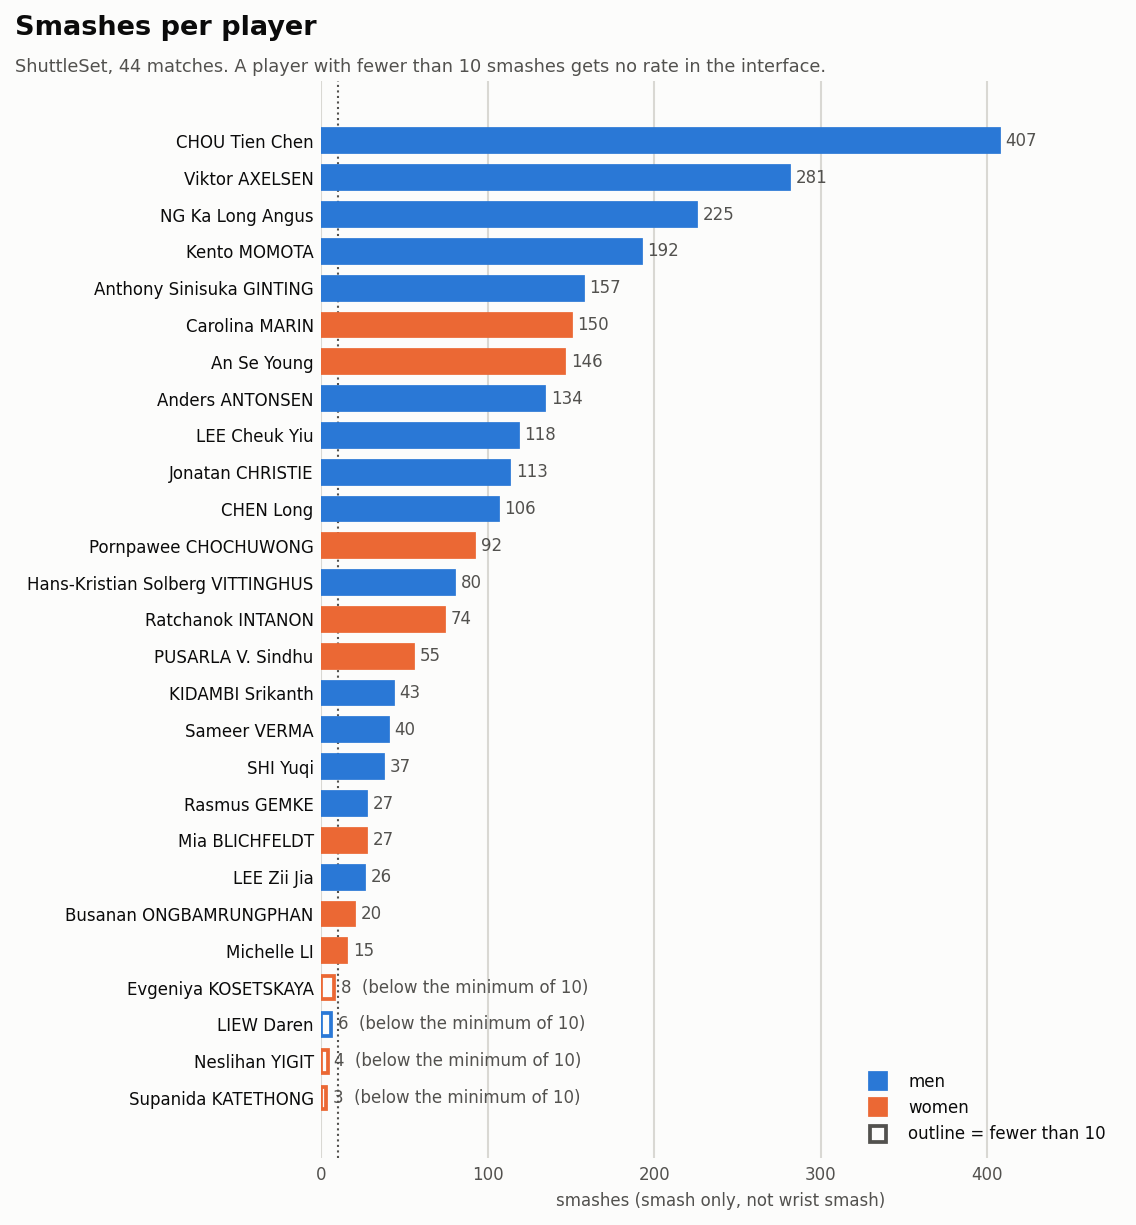

Data behind this chart, as committed beside it:
player_name, gender, smashes, wrist_smashes, smashes_with_S2, smashes_faced
CHOU Tien Chen, men, 407, 162, 376, 356
Viktor AXELSEN, men, 281, 200, 255, 271
NG Ka Long Angus, men, 225, 54, 212, 219
Kento MOMOTA, men, 192, 182, 179, 255
Anthony Sinisuka GINTING, men, 157, 103, 144, 131
Carolina MARIN, women, 150, 88, 130, 83
An Se Young, women, 146, 36, 138, 185
Anders ANTONSEN, men, 134, 202, 121, 157
LEE Cheuk Yiu, men, 118, 6, 103, 74
Jonatan CHRISTIE, men, 113, 137, 99, 110
CHEN Long, men, 106, 58, 101, 117
Pornpawee CHOCHUWONG, women, 92, 34, 87, 92
Hans-Kristian Solberg VITTINGHUS, men, 80, 86, 71, 120
Ratchanok INTANON, women, 74, 13, 69, 68
PUSARLA V. Sindhu, women, 55, 2, 51, 66
KIDAMBI Srikanth, men, 43, 13, 39, 43
Sameer VERMA, men, 40, 40, 36, 33
SHI Yuqi, men, 37, 15, 32, 41
Rasmus GEMKE, men, 27, 28, 21, 26
Mia BLICHFELDT, women, 27, 27, 25, 20
LEE Zii Jia, men, 26, 14, 20, 34
Busanan ONGBAMRUNGPHAN, women, 20, 9, 16, 27
Michelle LI, women, 15, 27, 12, 8
Evgeniya KOSETSKAYA, women, 8, 30, 7, 15
LIEW Daren, men, 6, 37, 5, 5
Neslihan YIGIT, women, 4, 10, 3, 22
Supanida KATETHONG, women, 3, 35, 3, 8
